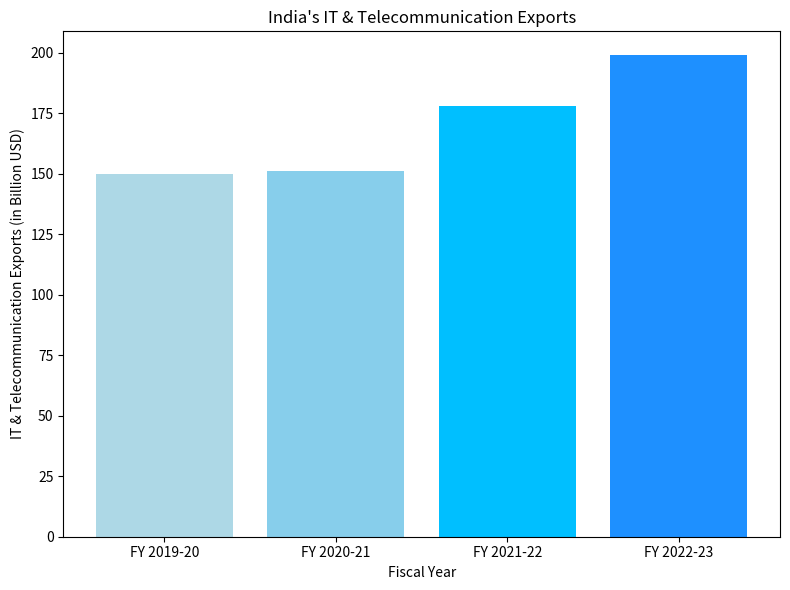

Python code for this plot:
import matplotlib.pyplot as plt

fiscal_years = ['FY 2019-20', 'FY 2020-21', 'FY 2021-22', 'FY 2022-23']


exports = [150, 151, 178, 199]


plt.figure(figsize=(8, 6))
plt.bar(fiscal_years, exports, color=['lightblue', 'skyblue', 'deepskyblue', 'dodgerblue'])
plt.xlabel('Fiscal Year')
plt.ylabel('IT & Telecommunication Exports (in Billion USD)')
plt.title('India\'s IT & Telecommunication Exports')
plt.xticks(rotation=360)


plt.tight_layout()
plt.show()